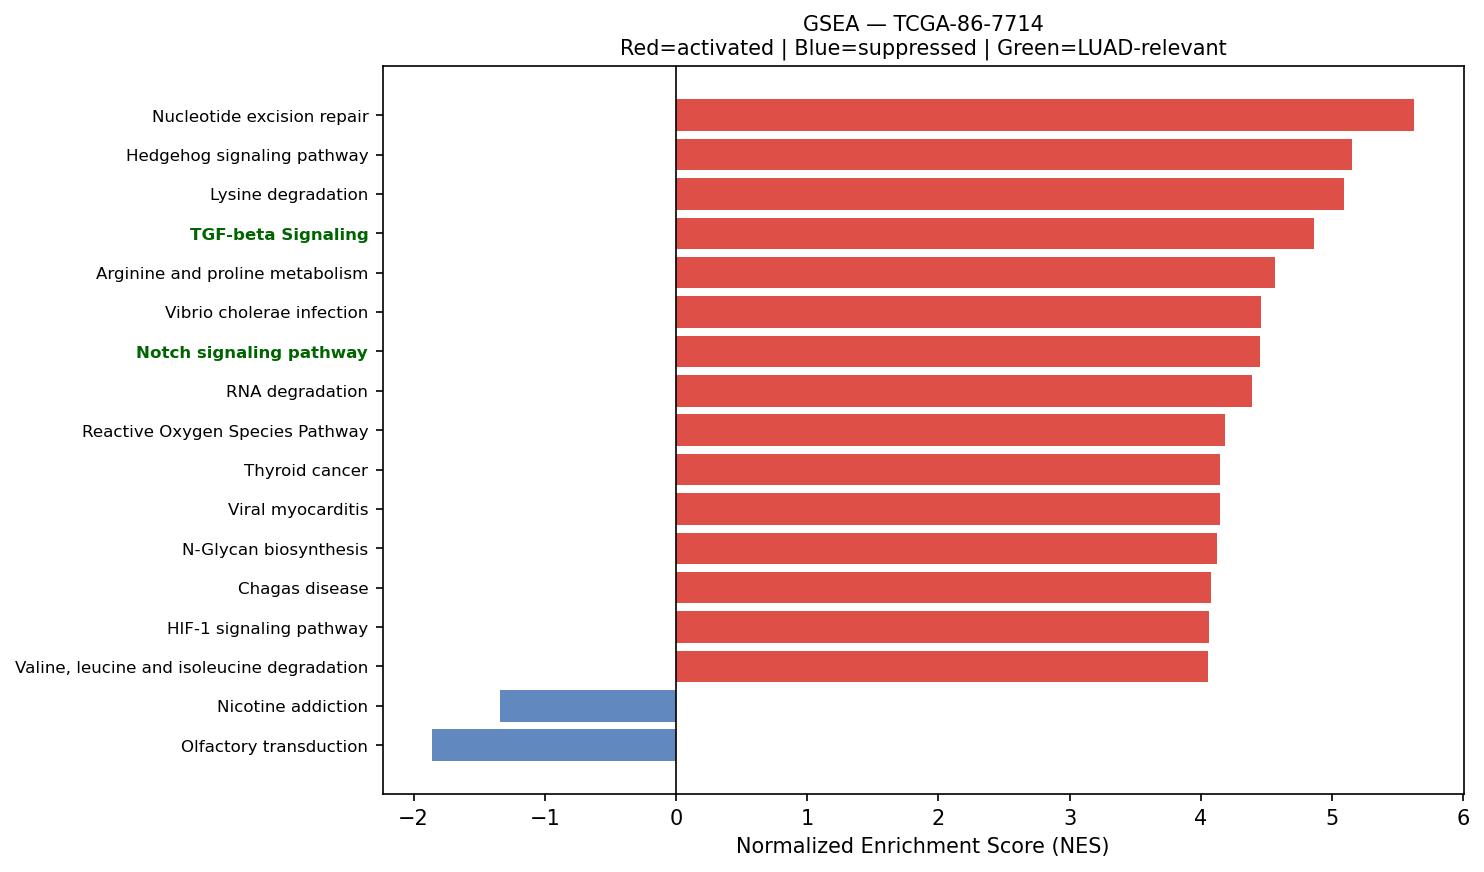

Data behind this chart, as committed beside it:
Name	Term	ES	NES	NOM p-val	FDR q-val	FWER p-val	Tag %	Gene %	Lead_genes	gene_set_db	luad_relevant
prerank	Nucleotide excision repair	0.606	5.628	0.0	0.0	0.0	37/46	25.13%	RAD23B;PCNA;CETN2;POLE3;RPA2;RAD23A;DDB1…	KEGG_2021_Human	False
prerank	Hedgehog signaling pathway	0.5364	5.151	0.0	0.0	0.0	39/56	26.83%	CCND1;HHIP;MGRN1;GRK2;FBXW11;CUL1;SPOP;C…	KEGG_2021_Human	False
prerank	Lysine degradation	0.6057	5.091	0.0	0.0	0.0	49/63	24.97%	ECHS1;HADHA;ALDH9A1;ALDH2;PLOD1;DLST;COL…	KEGG_2021_Human	False
prerank	TGF-beta Signaling	0.7769	4.859	0.0	0.0	0.0	51/54	21.11%	RHOA;CDH1;CTNNB1;HDAC1;THBS1;FURIN;LTBP2…	MSigDB_Hallmark_2020	True
prerank	Arginine and proline metabolism	0.5316	4.565	0.0	0.0	0.0	29/50	18.85%	SAT1;MAOA;GOT1;P4HA1;ALDH9A1;ALDH2;ALDH1…	KEGG_2021_Human	False
prerank	Vibrio cholerae infection	0.6805	4.462	0.0	0.0	0.0	35/50	15.84%	ACTB;ACTG1;ARF1;ATP6V0E1;KDELR1;SEC61A1;…	KEGG_2021_Human	False
prerank	Notch signaling pathway	0.6167	4.453	0.0	0.0	0.0	46/59	22.99%	APH1A;HDAC1;NCSTN;NCOR2;DTX4;DTX3L;SNW1;…	KEGG_2021_Human	True
prerank	RNA degradation	0.6555	4.392	0.0	0.0	0.0	64/76	22.11%	ENO1;PABPC1;BTG2;TOB1;BTG1;HSPD1;BTG3;CN…	KEGG_2021_Human	False
prerank	Reactive Oxygen Species Pathway	0.6776	4.182	0.0	0.0	0.0	39/48	18.01%	FTL;TXN;GPX4;PRDX1;PDLIM1;PRDX6;SOD1;MGS…	MSigDB_Hallmark_2020	False
prerank	Thyroid cancer	0.744	4.147	0.0	0.0	0.0	29/37	16.17%	CDH1;NCOA4;CCND1;CTNNB1;CDKN1A;CCDC6;MAP…	KEGG_2021_Human	False
prerank	Viral myocarditis	0.6868	4.144	0.0	0.0	0.0	38/57	12.91%	HLA-DRA;HLA-DRB1;ACTB;ACTG1;HLA-DRB5;HLA…	KEGG_2021_Human	False
prerank	N-Glycan biosynthesis	0.6062	4.125	0.0	0.0	0.0	40/50	22.38%	DAD1;RPN2;DDOST;GANAB;RPN1;B4GALT1;STT3B…	KEGG_2021_Human	False
prerank	Chagas disease	0.5722	4.075	0.0	0.0	0.0	68/101	24.33%	CALR;C3;C1QC;C1QB;C1QA;NFKBIA;GNAS;TLR2;…	KEGG_2021_Human	False
prerank	HIF-1 signaling pathway	0.5356	4.059	0.0	0.0	0.0	67/109	18.64%	RPS6;GAPDH;ENO1;TIMP1;LDHA;PGK1;ELOB;CDK…	KEGG_2021_Human	False
prerank	Valine, leucine and isoleucine degradati…	0.6791	4.051	0.0	0.0	0.0	37/48	18.59%	ECHS1;HADHA;ALDH9A1;HSD17B10;HADHB;ALDH2…	KEGG_2021_Human	False
prerank	Antigen processing and presentation	0.6025	4.032	0.0	0.0	0.0	41/70	9.82%	HLA-DRA;HLA-DRB1;CD74;HLA-DRB5;HSP90AB1;…	KEGG_2021_Human	False
prerank	Rheumatoid arthritis	0.577	4.024	0.0	0.0	0.0	47/89	16.20%	HLA-DRA;HLA-DRB1;MMP1;HLA-DRB5;HLA-DQB1;…	KEGG_2021_Human	False
prerank	Angiogenesis	0.6672	4.011	0.0	0.0	0.0	25/36	20.41%	LUM;SPP1;COL3A1;TIMP1;APP;TNFRSF21;S100A…	MSigDB_Hallmark_2020	True
prerank	Citrate cycle (TCA cycle)	0.6887	3.919	0.0	0.0	0.0	25/30	16.74%	IDH1;SUCLG2;MDH2;IDH2;SDHC;CS;DLST;SDHB;…	KEGG_2021_Human	False
prerank	DNA replication	0.6112	3.894	0.0	0.0	0.0	30/36	26.75%	PCNA;POLE3;RPA2;MCM3;RPA1;POLD2;MCM7;RFC…	KEGG_2021_Human	False
prerank	Epithelial cell signaling in Helicobacte…	0.6454	3.855	0.0	0.0	0.0	45/70	17.16%	ATP6V0E1;RAC1;NFKBIA;MET;F11R;ATP6V1F;JU…	KEGG_2021_Human	False
prerank	Protein export	0.8224	3.829	0.0	0.0	0.0	19/23	12.10%	HSPA5;SRP14;SEC61A1;SRP9;SRPRA;SEC61B;SE…	KEGG_2021_Human	False
prerank	Proteasome	0.67	3.823	0.0	0.0	0.0	37/46	17.36%	PSME1;PSMB3;PSMB4;PSMB7;PSMB5;POMP;PSMA7…	KEGG_2021_Human	False
prerank	Fatty acid degradation	0.6866	3.787	0.0	0.0	0.0	31/43	18.15%	ECHS1;ACSL5;HADHA;ACSL1;ALDH9A1;HADHB;AL…	KEGG_2021_Human	False
prerank	Legionellosis	0.6425	3.736	0.0	0.0	0.0	41/57	20.20%	EEF1A1;C3;HSPA8;ARF1;NFKBIA;RAB1A;TLR2;I…	KEGG_2021_Human	False
prerank	Base excision repair	0.6988	3.669	0.0	0.0	0.0	30/33	26.75%	APEX1;PCNA;PARP4;POLE3;HMGB1;POLD2;PARP3…	KEGG_2021_Human	False
prerank	Long-term depression	0.4565	3.66	0.0	0.0	0.0	28/60	14.13%	GNAS;ITPR3;GNAI2;PLA2G4F;PPP2R1A;MAPK1;L…	KEGG_2021_Human	False
prerank	Terpenoid backbone biosynthesis	0.6508	3.643	0.0	0.0	0.0	18/22	18.96%	PCYOX1;PMVK;ZMPSTE24;ICMT;HMGCR;IDI1;FDP…	KEGG_2021_Human	False
prerank	SNARE interactions in vesicular transpor…	0.7206	3.638	0.0	0.0	0.0	32/33	26.85%	VAMP8;VAMP3;VAMP2;VAMP7;STX5;BET1L;STX6;…	KEGG_2021_Human	False
prerank	Bladder cancer	0.7132	3.633	0.0	0.0	0.0	33/41	22.28%	MMP1;CDH1;CCND1;CDKN1A;MMP2;FGFR3;THBS1;…	KEGG_2021_Human	False
prerank	Notch Signaling	0.732	3.621	0.0	0.0	0.0	28/32	22.12%	CCND1;APH1A;DTX4;NOTCH3;PRKCA;FBXW11;RBX…	MSigDB_Hallmark_2020	True
prerank	Fructose and mannose metabolism	0.6421	3.568	0.0	0.0	0.0	29/33	30.54%	TPI1;HK1;FBP1;PFKL;GFUS;HK2;HKDC1;AKR1B1…	KEGG_2021_Human	False
prerank	Various types of N-glycan biosynthesis	0.5577	3.559	0.0	0.0	0.0	26/39	17.81%	DAD1;RPN2;DDOST;RPN1;B4GALT1;STT3B;STT3A…	KEGG_2021_Human	False
prerank	Acute myeloid leukemia	0.6328	3.558	0.0	0.0	0.0	54/67	24.31%	CCND1;JUP;DUSP6;CSF1R;STAT3;GRB2;MAPK1;M…	KEGG_2021_Human	False
prerank	Ferroptosis	0.6882	3.541	0.0	0.0	0.0	33/41	21.18%	FTL;SAT1;CP;GPX4;SLC40A1;NCOA4;ACSL5;SLC…	KEGG_2021_Human	False
prerank	Vasopressin-regulated water reabsorption	0.629	3.467	0.0	0.0	0.0	33/44	15.84%	ARHGDIB;AQP3;GNAS;RAB11B;RAB11A;RAB5B;AR…	KEGG_2021_Human	False
prerank	Tryptophan metabolism	0.5279	3.434	0.0	0.0	0.0	23/42	18.15%	MAOA;ECHS1;HADHA;ALDH9A1;CAT;CYP1B1;ALDH…	KEGG_2021_Human	False
prerank	Amino sugar and nucleotide sugar metabol…	0.6815	3.424	0.0	0.0	0.0	47/48	30.64%	HK1;CYB5R3;UGDH;GPI;HEXB;CMAS;CYB5R1;UGP…	KEGG_2021_Human	False
prerank	Circadian rhythm	0.6307	3.424	0.0	0.0	0.0	22/30	17.21%	BHLHE40;PER1;PRKAA1;FBXW11;RBX1;CUL1;PRK…	KEGG_2021_Human	False
prerank	ECM-receptor interaction	0.5109	3.366	0.0	0.0	0.0	41/88	13.46%	SDC4;SPP1;SDC1;LAMB3;COL1A1;FN1;TNC;COL1…	KEGG_2021_Human	False
prerank	Basal cell carcinoma	0.5123	3.338	0.0	0.0	0.0	37/63	26.01%	CTNNB1;CDKN1A;HHIP;GADD45A;BAX;GADD45B;D…	KEGG_2021_Human	False
prerank	Glycolysis / Gluconeogenesis	0.5186	3.315	0.0	0.0	0.0	38/67	13.12%	GAPDH;ENO1;PKM;TPI1;LDHA;PGK1;AKR1A1;HK1…	KEGG_2021_Human	False
prerank	Central carbon metabolism in cancer	0.5939	3.313	0.0	0.0	0.0	47/70	17.91%	PKM;LDHA;IDH1;MET;IDH2;FGFR3;HK1;HIF1A;E…	KEGG_2021_Human	False
prerank	Wnt-beta Catenin Signaling	0.6307	3.312	0.0	0.0	0.0	31/42	25.82%	CTNNB1;NCSTN;NCOR2;DKK1;CUL1;RBPJ;PPARD;…	MSigDB_Hallmark_2020	True
prerank	Mismatch repair	0.6916	3.273	0.0	0.0	0.0	20/23	23.88%	PCNA;RPA2;RPA1;POLD2;RFC1;RFC2;SSBP1;RPA…	KEGG_2021_Human	False
prerank	Glutathione metabolism	0.5406	3.262	0.0	0.0	0.0	32/56	14.48%	GSTP1;GPX1;GPX4;PRDX6;PGD;MGST1;IDH1;IDH…	KEGG_2021_Human	False
prerank	Myc Targets V2	0.6839	3.222	0.0	0.0	0.0	51/57	26.73%	NPM1;HSPD1;CBX3;TMEM97;NOLC1;GNL3;PA2G4;…	MSigDB_Hallmark_2020	True
prerank	Propanoate metabolism	0.6607	3.221	0.0	0.0	0.0	25/34	17.91%	LDHA;ECHS1;HADHA;SUCLG2;ACOX1;MMUT;ACADS…	KEGG_2021_Human	False
prerank	Hypertrophic cardiomyopathy	0.3525	3.211	0.0	0.0	0.0	49/90	25.63%	ACTB;ACTG1;ITGB4;ITGA3;ITGB6;ITGAV;LMNA;…	KEGG_2021_Human	False
prerank	Glycosaminoglycan biosynthesis	0.5682	3.201	0.0	0.0	0.0	42/53	28.06%	B4GALT1;CHPF;NDST1;B3GNT7;ST3GAL1;CHST15…	KEGG_2021_Human	False
prerank	Allograft rejection	0.6386	3.192	0.0	0.0	0.0	19/35	12.74%	HLA-DRA;HLA-DRB1;HLA-DRB5;HLA-B;HLA-C;HL…	KEGG_2021_Human	False
prerank	Basal transcription factors	0.4821	3.164	0.0	0.0	0.0	35/44	26.37%	TAF7;GTF2F1;TAF15;TAF13;TAF9;TAF9B;CDK7;…	KEGG_2021_Human	False
prerank	Steroid biosynthesis	0.6944	3.159	0.0	0.0	0.0	14/20	16.53%	DHCR24;LIPA;CYP24A1;FDFT1;MSMO1;SOAT1;NS…	KEGG_2021_Human	False
prerank	GnRH signaling pathway	0.4803	3.139	0.0	0.0	0.0	52/93	19.06%	CALM2;GNAS;MMP2;ITPR3;MMP14;ATF4;CALM1;C…	KEGG_2021_Human	False
prerank	Aldosterone-regulated sodium reabsorptio…	0.4751	3.131	0.0	0.0	0.0	24/36	22.65%	ATP1B1;ATP1A1;SFN;SCNN1A;SGK1;MAPK1;MAPK…	KEGG_2021_Human	False
prerank	Pentose phosphate pathway	0.5536	3.121	0.0	0.0	0.0	18/30	12.39%	TKT;PGD;TALDO1;H6PD;GPI;PRPS2;FBP1;PGLS;…	KEGG_2021_Human	False
prerank	RNA polymerase	0.7399	3.12	0.0	0.0	0.0	27/31	22.97%	POLR2L;POLR2A;POLR2C;POLR2E;POLR2K;POLR2…	KEGG_2021_Human	True
prerank	Sphingolipid metabolism	0.5145	3.11	0.0	0.0	0.0	30/48	16.82%	PSAP;SGPP2;ASAH1;SGPL1;UGCG;DEGS1;SPTLC2…	KEGG_2021_Human	False
prerank	Pyrimidine metabolism	0.526	3.096	0.0	0.0	0.0	37/56	21.34%	CMPK1;NT5E;DCTD;RRM2B;DPYD;CANT1;CDA;RRM…	KEGG_2021_Human	False
prerank	Other types of O-glycan biosynthesis	0.5652	3.089	0.0	0.0	0.0	32/47	22.92%	B4GALT1;GALNT10;GALNT3;ST6GAL1;GALNT1;GA…	KEGG_2021_Human	False
... 69 more rows
